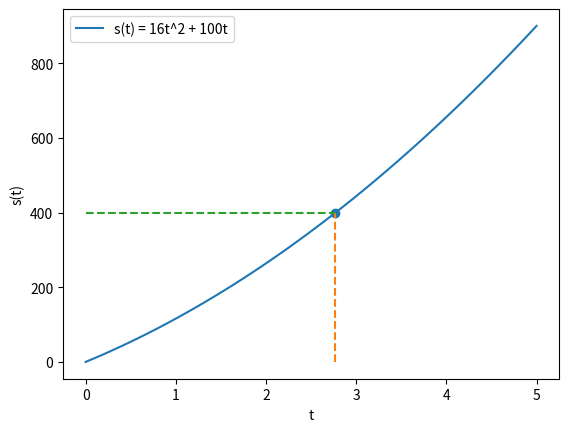

Recreate this plot in Python.
""" Object thrown downward

When the object leaves the hand it already has some velocity
Suppose, for example, that the velocity is 100 ft/sec
    a = 32
    v = 32t + C;  100 = 32 * 0 + C;  C = 100
    v = 32t + 100
    s' = 16t^2 + 100t + C

Let us agree that the distance is measured from the release point
    t = 0; s = 0; C = 0
    s = 16t^2 + 100t

Distance traveled in 5 seconds is 400
    t = 5
    s = 900
"""

import numpy as np
from sympy import *
import matplotlib.pyplot as plt
from matplotlib.animation import FuncAnimation

# ------------------------------------------------------------

t = Symbol('t')
a = 32
v = integrate(a, t) + 100 # Look Hee
s = integrate(v, t)

# Distance after 5 sec
distance1 = s.subs(t, 5)

# Distance after 2.77 sec
distance2 = s.subs(t, 2.77)

# Time for 400ft thrown fall
s = s - 400                    # s = 16*t**2 + 100t
time = solve(s, t)             # resolve equation that makes s = 0

# ------------------------------------------------------------

# Print results
print('Acceleration =', a)          # 32
print('Speed =', v)                 # 32*t + 100
print('Distance =', s)              # 16*t**2 + 100*t
print("Distance traveled after 5 sec =", distance1)       # 900
print("Distance traveled  after 2.77 sec =", distance2)       # 400
print("Time for 400ft thrown fall =", round(time[0], 2))  # 3

# ------------------------------------------------------------

# Plotting
t = np.linspace(0, 5)
s = 16*t**2 + 100*t
fig, ax = plt.subplots()
ax.plot(t, s, label="s(t) = 16t^2 + 100t")
ax.set_xlabel("t")
ax.set_ylabel("s(t)")
ax.legend()

plt.scatter(2.77, 400, label="s(.277) = 400") 
plt.plot((2.77, 2.77), (0, 400), linestyle='--')
plt.plot((0, 2.77), (400, 400), linestyle='--')
plt.show()

# Animation
def update(frame):
    t = np.linspace(0, frame/10)
    s = 16 * t**2 + 100*t
    ax.clear()
    ax.plot(t, s)
    ax.set_xlabel("t")
    ax.set_ylabel("s(t)")
    ax.set_ylim(400, 0)
    ax.set_xlim(0, 5.2)
    ax.set_title("s(t) = 16t^2 + 100t")

    y = 16*(frame/10)**2 + 100*(frame/10)
    ax.scatter(2.77, y, label="s(t) = 400 - (16t^2 + 100t)")
    ax.plot((frame/10, frame/10), (2.77, y), linestyle='--')
    ax.plot((2.77, frame/10), (y, y), linestyle='--')

fig, ax = plt.subplots()
ani = FuncAnimation(fig, update, frames=np.arange(10, 29, 1), repeat=False)
plt.show()

if 1 == 0: # save image
    ani.save('1427_throw_ball.gif', writer='imagemagick', fps=10)

"""
    Acceleration = 32
    Speed = 32*t + 100
    Distance = 16*t**2 + 100*t - 400
    Distance traveled after 5 sec = 900
    Distance traveled  after 2.77 sec = 399.766400000000
    Time for 400ft thrown fall = 2.77
"""
